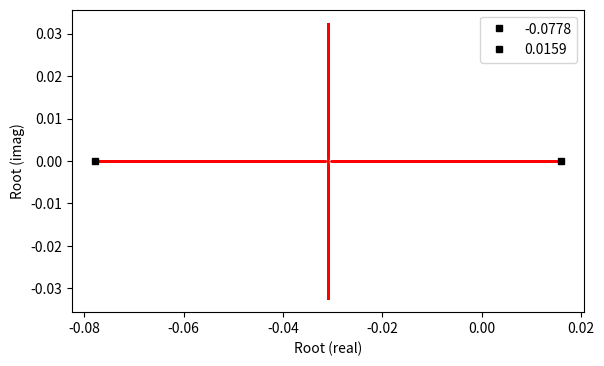

Source code (Python): (Note: this script raises an exception after producing the figure.)
# Stability Analysis
import math
import numpy as np
import matplotlib.pyplot as plt
from matplotlib.widgets import Slider, Button, RadioButtons

Kp   = 0.84726
taus = 51.0800
zeta = 1.58068

# open loop
num = [Kp]
den = [taus**2,2*zeta*taus,1]
# demoninator of the closed loop
# Gcl = direct/(1+loop)
def dcl(K):
    return [taus**2,2*zeta*taus,1.0+K*Kp]

# root locus plot
n = 10000 # number of points to plot
nr = len(den)-1 # number of roots
rs = np.zeros((n,2*nr))   # store results
Kc1 = -5.0
Kc2 = 5.0
Kc = np.linspace(Kc1,Kc2,n)  # Kc values
for i in range(n):        # cycle through n times
    roots = np.roots(dcl(Kc[i]))
    for j in range(nr):   # store roots
        rs[i,j] = roots[j].real # store real
        rs[i,j+nr] = roots[j].imag # store imaginary

# create the image
fig, ax = plt.subplots()
plt.subplots_adjust(left=0.10, bottom=0.25)
ls = []
for i in range(nr):
    plt.plot(rs[:,i],rs[:,i+nr],'r.',markersize=2)
    # this handle is required to update the plot
    if math.isclose(rs[0,i+nr],0.0):
        lbl = f'{rs[0,i]:0.4f}'
    else:
        lbl = f'{rs[0,i]:0.4f}, {rs[0,i+nr]:0.4f}i'
    l, = plt.plot(rs[0,i],rs[0,i+nr], 'ks', markersize=5,label=lbl)
    ls.append(l)  
leg = plt.legend(loc='best')
plt.xlabel('Root (real)')
plt.ylabel('Root (imag)')
plt.grid(b=True, which='major', color='b', linestyle='-',alpha=0.5)
plt.grid(b=True, which='minor', color='r', linestyle='--',alpha=0.5)

# slider creation
axcolor = 'lightgoldenrodyellow'
axKc = plt.axes([0.10, 0.1, 0.80, 0.03], facecolor=axcolor)
sKc = Slider(axKc, 'Kc', Kc1, Kc2, valinit=0, valstep=0.01)

def update(val):
    Kc_val= sKc.val
    indx = (np.abs(Kc-Kc_val)).argmin()
    for i in range(nr):
        ls[i].set_ydata(rs[indx,i+nr])
        ls[i].set_xdata(rs[indx,i])
        if math.isclose(rs[indx,i+nr],0.0):
            lbl = f'{rs[indx,i]:0.4f}'
        else:
            lbl = f'{rs[indx,i]:0.4f}, {rs[indx,i+nr]:0.4f}i'
        leg.texts[i].set_text(lbl)
    fig.canvas.draw_idle()
sKc.on_changed(update)

resetax = plt.axes([0.8, 0.025, 0.1, 0.04])
button = Button(resetax, 'Reset', color=axcolor, hovercolor='0.975')

def reset(event):
    sKc.reset()
button.on_clicked(reset)

plt.show()